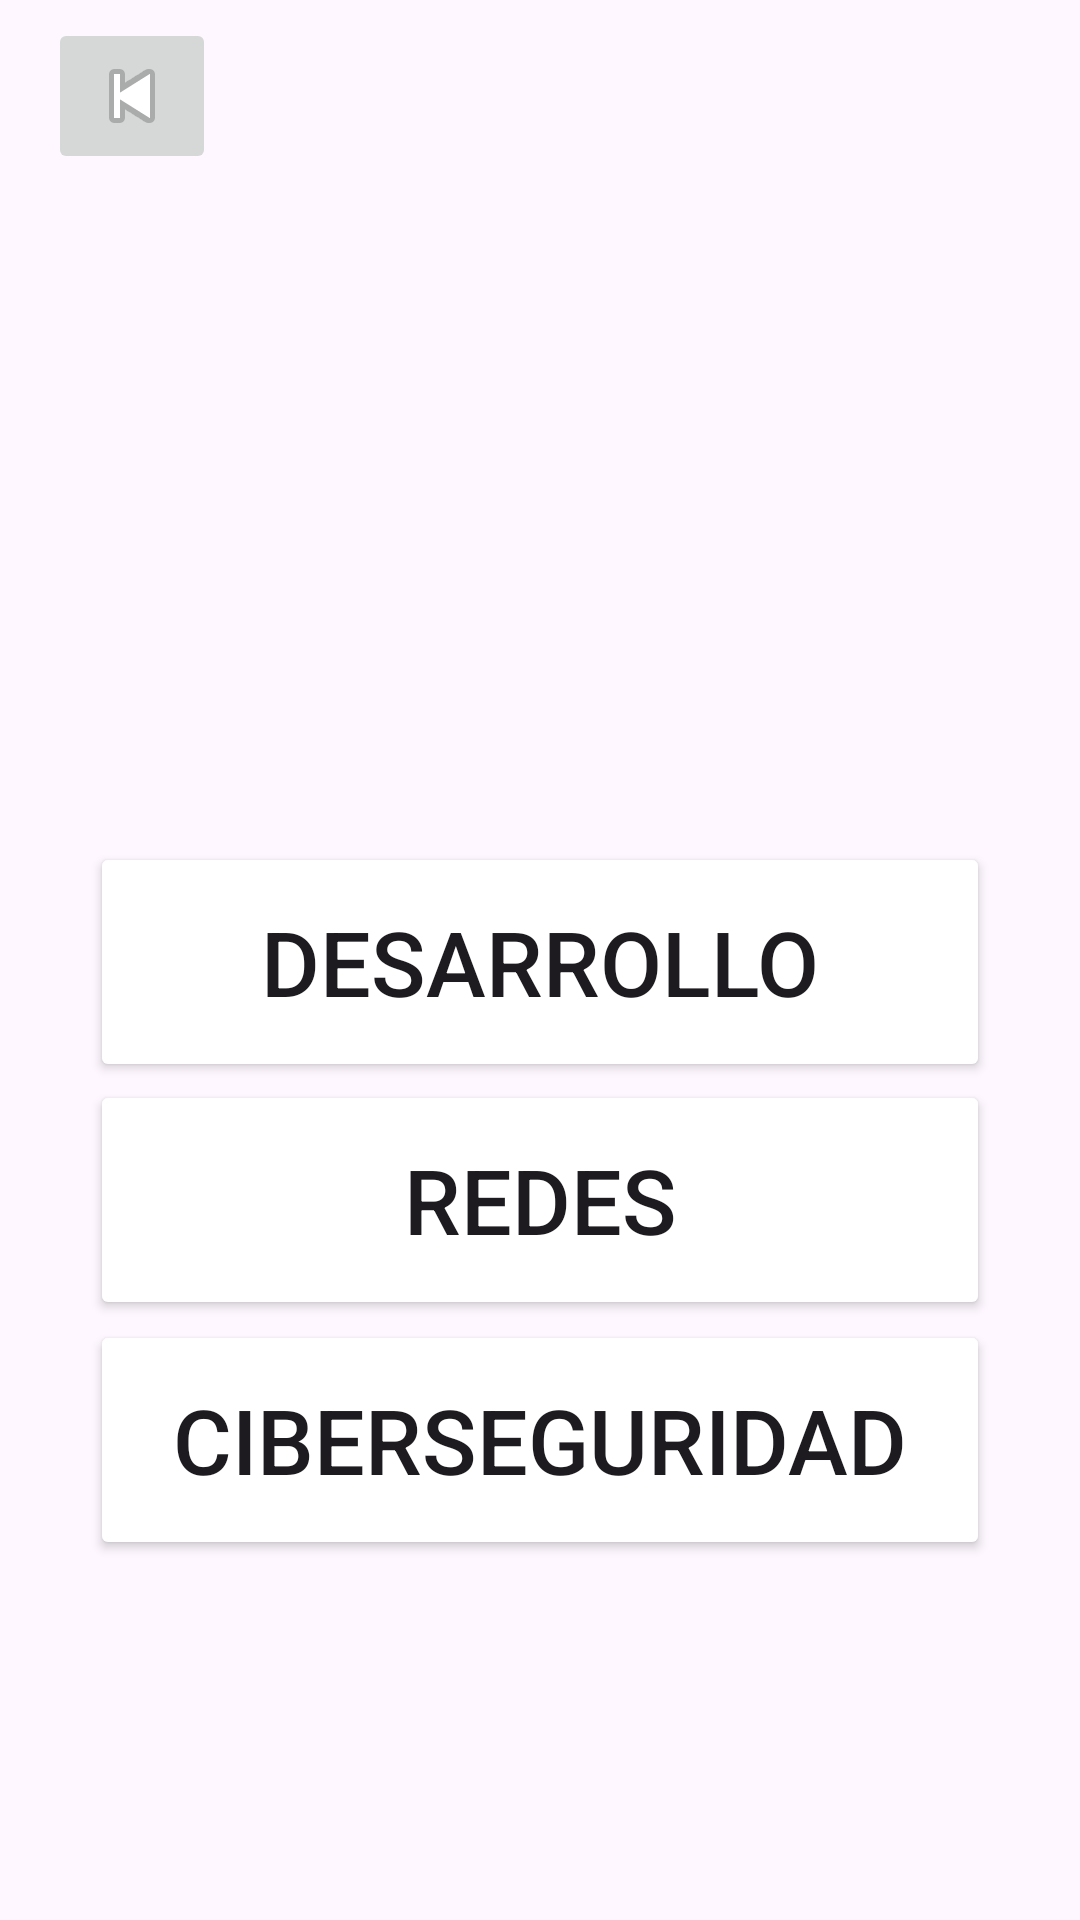

Android layout source for this screen:
<!-- AndroidManifest.xml: application theme Theme.CRUDCARRERA -->
<!-- res/layout/activity_carreras.xml -->
<androidx.constraintlayout.widget.ConstraintLayout
    xmlns:android="http://schemas.android.com/apk/res/android"
    xmlns:app="http://schemas.android.com/apk/res-auto"
    xmlns:tools="http://schemas.android.com/tools"
    android:layout_width="match_parent"
    android:layout_height="wrap_content"
    tools:context=".CarrerasActivity">

    
    <androidx.appcompat.widget.Toolbar
        android:id="@+id/toolbar"
        android:layout_width="match_parent"
        android:layout_height="?attr/actionBarSize"
        android:background="?attr/colorPrimary"
        app:layout_constraintTop_toTopOf="parent"
        app:layout_constraintStart_toStartOf="parent">

        <ImageButton
            android:id="@+id/backButton"
            android:layout_width="wrap_content"
            android:layout_height="wrap_content"
            android:src="@android:drawable/ic_media_previous" /> 

    </androidx.appcompat.widget.Toolbar>


    <Button
        android:id="@+id/desarrollo"
        android:layout_width="300dp"
        android:layout_height="80dp"
        android:text="Desarrollo"
        android:textSize="30sp"
        android:layout_marginTop="1dp"
        android:layout_marginEnd="10dp"
        android:layout_marginStart="10dp"
        android:backgroundTint="@color/gray"
        app:layout_constraintBottom_toBottomOf="parent"
        app:layout_constraintLeft_toLeftOf="parent"
        app:layout_constraintRight_toRightOf="parent"
        app:layout_constraintTop_toTopOf="parent" />

    <Button
        android:id="@+id/redes"
        android:layout_width="300dp"
        android:layout_height="80dp"
        android:text="Redes"
        android:textSize="30sp"
        android:layout_marginTop="160dp"
        android:layout_marginEnd="10dp"
        android:layout_marginStart="10dp"
        android:backgroundTint="@color/gray"
        app:layout_constraintBottom_toBottomOf="parent"
        app:layout_constraintLeft_toLeftOf="parent"
        app:layout_constraintRight_toRightOf="parent"
        app:layout_constraintTop_toTopOf="parent" />

    <Button
        android:id="@+id/ciberseguridad"
        android:layout_width="300dp"
        android:layout_height="80dp"
        android:text="Ciberseguridad"
        android:textSize="30sp"
        android:layout_marginTop="320dp"
        android:layout_marginEnd="10dp"
        android:layout_marginStart="10dp"
        android:backgroundTint="@color/gray"
        app:layout_constraintBottom_toBottomOf="parent"
        app:layout_constraintLeft_toLeftOf="parent"
        app:layout_constraintRight_toRightOf="parent"
        app:layout_constraintTop_toTopOf="parent" />

</androidx.constraintlayout.widget.ConstraintLayout>
<!-- resources referenced by this layout -->
<resources>
  <style name="Theme.CRUDCARRERA" parent="Base.Theme.CRUDCARRERA" />
  <style name="Base.Theme.CRUDCARRERA" parent="Theme.Material3.DayNight.NoActionBar">
          
          <item name="colorPrimary">@color/gray</item>
          <item name="colorPrimaryVariant">@color/gray</item>
          <item name="android:statusBarColor">@color/gray</item>
  
  
      </style>
</resources>
